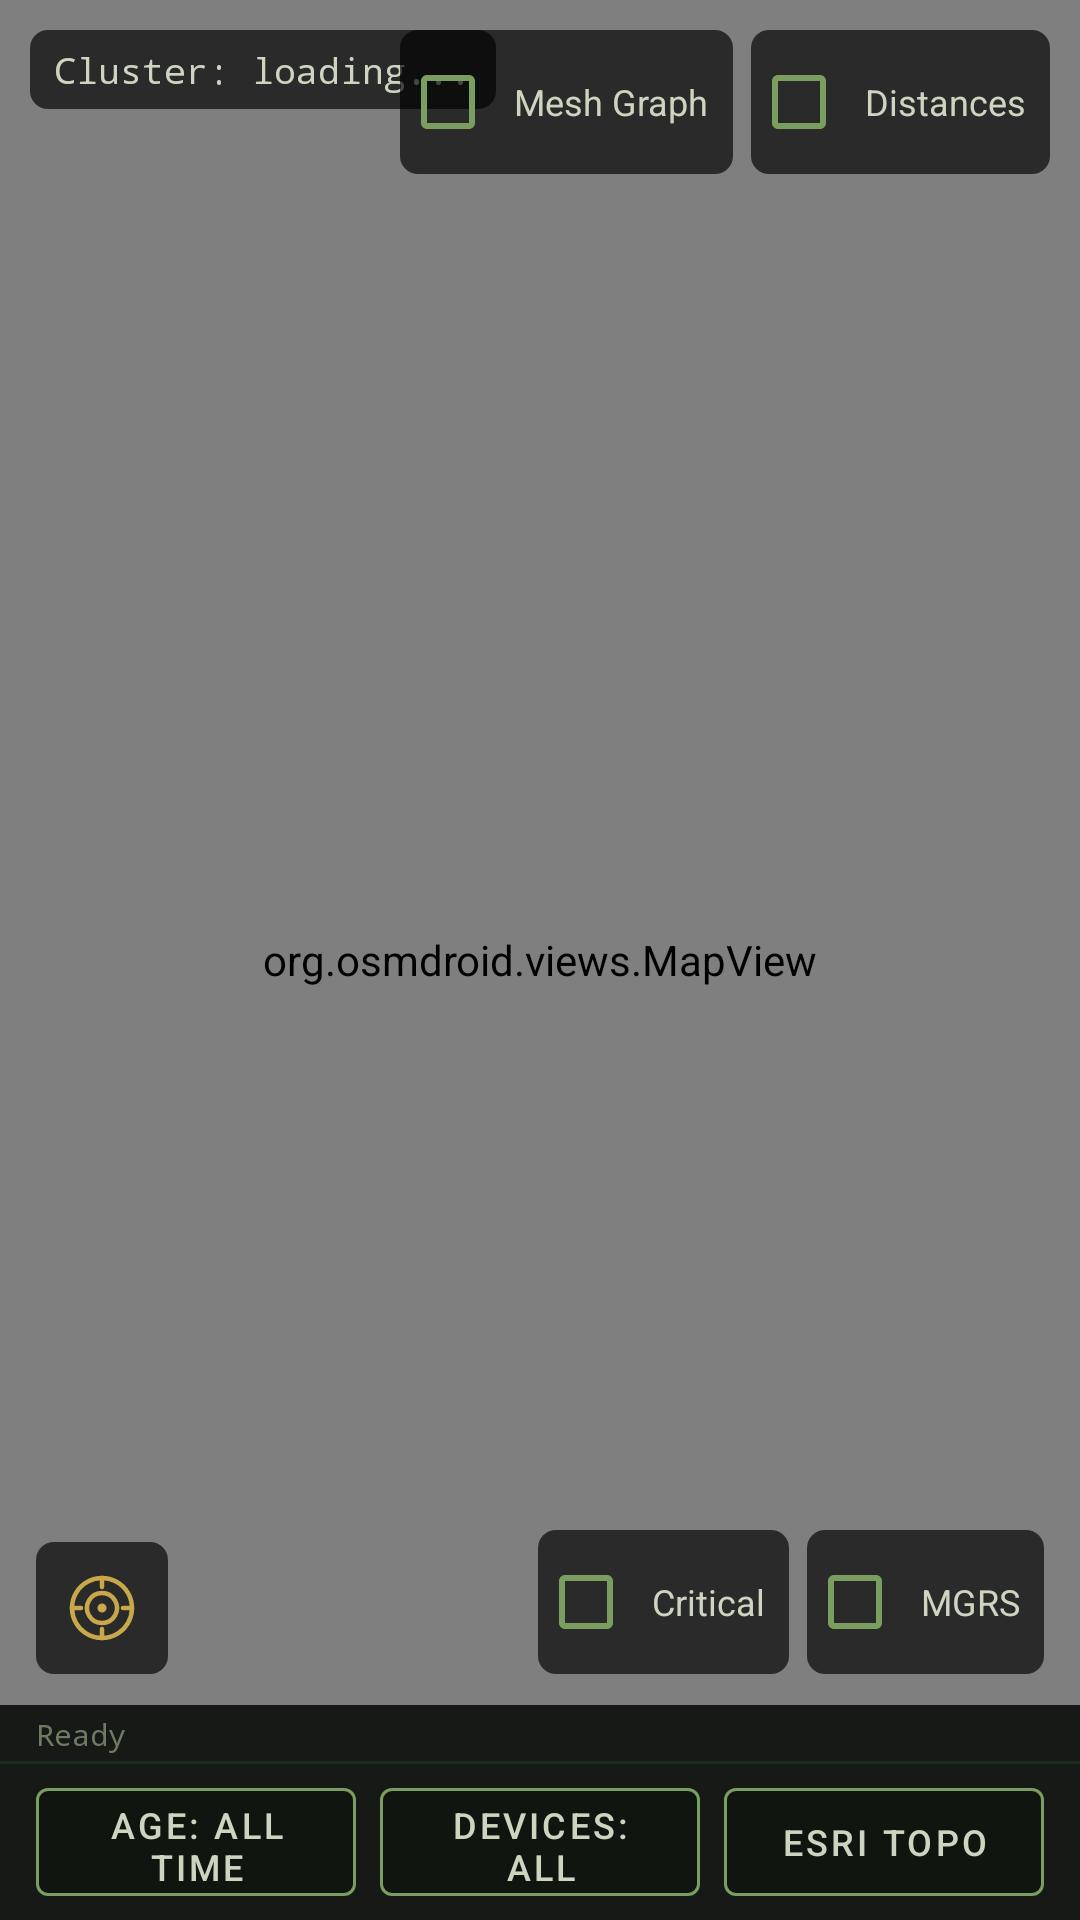

Reconstruct the res/layout file that produces this screen, plus the resources it refers to.
<!-- AndroidManifest.xml: application theme Theme.BlackoutCommsLive -->
<!-- res/layout/fragment_map.xml -->
<?xml version="1.0" encoding="utf-8"?>
<FrameLayout
    xmlns:android="http://schemas.android.com/apk/res/android"
    xmlns:app="http://schemas.android.com/apk/res-auto"
    android:layout_width="match_parent"
    android:layout_height="match_parent">

    
    <org.osmdroid.views.MapView
        android:id="@+id/map_view"
        android:layout_width="match_parent"
        android:layout_height="match_parent"
        android:clickable="true"
        android:focusable="true" />

    
    <LinearLayout
        android:id="@+id/layout_cluster_info"
        android:layout_width="wrap_content"
        android:layout_height="wrap_content"
        android:layout_gravity="top|start"
        android:layout_margin="10dp"
        android:orientation="vertical"
        android:background="@drawable/bg_semi_dark"
        android:paddingStart="8dp"
        android:paddingEnd="8dp"
        android:paddingTop="5dp"
        android:paddingBottom="5dp">

        <TextView
            android:id="@+id/tv_cluster"
            android:layout_width="wrap_content"
            android:layout_height="wrap_content"
            android:text="Cluster: loading..."
            android:textColor="@color/text_primary"
            android:textSize="12sp"
            android:fontFamily="monospace" />

        <TextView
            android:id="@+id/tv_self_name"
            android:layout_width="wrap_content"
            android:layout_height="wrap_content"
            android:textColor="@color/primary"
            android:background="@color/secondary_background"
            android:textSize="11sp"
            android:textAlignment="center"
            android:layout_gravity="center_horizontal"
            android:fontFamily="monospace"
            android:visibility="gone" />

    </LinearLayout>

    
    <LinearLayout
        android:id="@+id/top_controls"
        android:layout_width="wrap_content"
        android:layout_height="wrap_content"
        android:layout_gravity="top|end"
        android:orientation="horizontal"
        android:layout_margin="10dp">

        <CheckBox
            android:id="@+id/checkbox_mesh_graph"
            android:layout_width="wrap_content"
            android:layout_height="wrap_content"
            android:text="Mesh Graph"
            android:textColor="@color/text_primary"
            android:textSize="12sp"
            android:buttonTint="@color/accent"
            android:background="@drawable/bg_semi_dark"
            android:paddingStart="6dp"
            android:paddingEnd="8dp"
            android:paddingTop="5dp"
            android:paddingBottom="5dp"
            android:checked="false"
            android:layout_marginEnd="6dp" />

        <CheckBox
            android:id="@+id/checkbox_distances"
            android:layout_width="wrap_content"
            android:layout_height="wrap_content"
            android:text="Distances"
            android:textColor="@color/text_primary"
            android:textSize="12sp"
            android:buttonTint="@color/accent"
            android:background="@drawable/bg_semi_dark"
            android:paddingStart="6dp"
            android:paddingEnd="8dp"
            android:paddingTop="5dp"
            android:paddingBottom="5dp"
            android:checked="false" />

    </LinearLayout>

    
    <LinearLayout
        android:layout_width="wrap_content"
        android:layout_height="wrap_content"
        android:layout_gravity="bottom|end"
        android:orientation="horizontal"
        android:layout_marginEnd="12dp"
        android:layout_marginBottom="82dp">

        <CheckBox
            android:id="@+id/checkbox_critical"
            android:layout_width="wrap_content"
            android:layout_height="wrap_content"
            android:text="Critical"
            android:textColor="@color/text_primary"
            android:textSize="12sp"
            android:buttonTint="@color/accent"
            android:background="@drawable/bg_semi_dark"
            android:paddingStart="6dp"
            android:paddingEnd="8dp"
            android:paddingTop="5dp"
            android:paddingBottom="5dp"
            android:checked="false"
            android:layout_marginEnd="6dp" />

        <CheckBox
            android:id="@+id/checkbox_mgrs"
            android:layout_width="wrap_content"
            android:layout_height="wrap_content"
            android:text="MGRS"
            android:textColor="@color/text_primary"
            android:textSize="12sp"
            android:buttonTint="@color/accent"
            android:background="@drawable/bg_semi_dark"
            android:paddingStart="6dp"
            android:paddingEnd="8dp"
            android:paddingTop="5dp"
            android:paddingBottom="5dp"
            android:checked="false" />

    </LinearLayout>

    
    <ImageButton
        android:id="@+id/btn_recenter"
        android:layout_width="44dp"
        android:layout_height="44dp"
        android:layout_gravity="bottom|start"
        android:layout_marginStart="12dp"
        android:layout_marginBottom="82dp"
        android:src="@drawable/ic_recenter"
        android:background="@drawable/bg_semi_dark"
        android:padding="8dp"
        android:contentDescription="Re-center map on self" />

    
    <LinearLayout
        android:id="@+id/bottom_filter_bar"
        android:layout_width="match_parent"
        android:layout_height="wrap_content"
        android:layout_gravity="bottom"
        android:orientation="vertical"
        android:background="@color/message_panel_bg">

        
        <TextView
            android:id="@+id/tv_status"
            android:layout_width="match_parent"
            android:layout_height="wrap_content"
            android:text="Ready"
            android:textSize="10sp"
            android:fontFamily="monospace"
            android:textColor="@color/text_secondary"
            android:paddingStart="12dp"
            android:paddingEnd="12dp"
            android:paddingTop="3dp"
            android:paddingBottom="2dp"
            android:singleLine="true"
            android:ellipsize="end" />

        <View
            android:layout_width="match_parent"
            android:layout_height="1dp"
            android:background="@color/divider" />

        
        <LinearLayout
            android:layout_width="match_parent"
            android:layout_height="wrap_content"
            android:orientation="horizontal"
            android:gravity="center_vertical"
            android:paddingStart="12dp"
            android:paddingEnd="12dp"
            android:paddingTop="8dp"
            android:paddingBottom="8dp">

        <com.google.android.material.button.MaterialButton
            android:id="@+id/btn_max_age"
            style="@style/Widget.MaterialComponents.Button.OutlinedButton"
            android:layout_width="0dp"
            android:layout_height="36dp"
            android:layout_weight="1"
            android:text="Age: All Time"
            android:textSize="12sp"
            android:textColor="@color/text_primary"
            android:minWidth="0dp"
            android:minHeight="0dp"
            android:insetTop="0dp"
            android:insetBottom="0dp"
            app:strokeColor="@color/accent"
            app:backgroundTint="@color/surface_filter_btn"
            android:layout_marginEnd="8dp" />

        <com.google.android.material.button.MaterialButton
            android:id="@+id/btn_devices"
            style="@style/Widget.MaterialComponents.Button.OutlinedButton"
            android:layout_width="0dp"
            android:layout_height="36dp"
            android:layout_weight="1"
            android:text="Devices: All"
            android:textSize="12sp"
            android:textColor="@color/text_primary"
            android:minWidth="0dp"
            android:minHeight="0dp"
            android:insetTop="0dp"
            android:insetBottom="0dp"
            app:strokeColor="@color/accent"
            app:backgroundTint="@color/surface_filter_btn"
            android:layout_marginEnd="8dp" />

        <com.google.android.material.button.MaterialButton
            android:id="@+id/btn_map_layer"
            style="@style/Widget.MaterialComponents.Button.OutlinedButton"
            android:layout_width="0dp"
            android:layout_height="36dp"
            android:layout_weight="1"
            android:text="ESRI Topo"
            android:textSize="12sp"
            android:textColor="@color/text_primary"
            android:minWidth="0dp"
            android:minHeight="0dp"
            android:insetTop="0dp"
            android:insetBottom="0dp"
            app:strokeColor="@color/accent"
            app:backgroundTint="@color/surface_filter_btn" />

        </LinearLayout>
    </LinearLayout>

    
    <LinearLayout
        android:id="@+id/message_panel"
        android:layout_width="match_parent"
        android:layout_height="220dp"
        android:layout_gravity="bottom"
        android:orientation="vertical"
        android:background="@color/message_panel_bg"
        android:visibility="gone">

        <LinearLayout
            android:layout_width="match_parent"
            android:layout_height="wrap_content"
            android:orientation="horizontal"
            android:paddingStart="12dp"
            android:paddingEnd="8dp"
            android:paddingTop="6dp"
            android:paddingBottom="6dp"
            android:gravity="center_vertical">

            <TextView
                android:layout_width="0dp"
                android:layout_height="wrap_content"
                android:layout_weight="1"
                android:text="Messages"
                android:textColor="@color/text_primary"
                android:textSize="14sp"
                android:textStyle="bold" />

            <ImageButton
                android:id="@+id/btn_dismiss_messages"
                android:layout_width="32dp"
                android:layout_height="32dp"
                android:src="@android:drawable/ic_menu_close_clear_cancel"
                android:background="?attr/selectableItemBackgroundBorderless"
                android:contentDescription="Dismiss messages"
                android:tint="@color/text_secondary" />

        </LinearLayout>

        <View
            android:layout_width="match_parent"
            android:layout_height="1dp"
            android:background="@color/divider" />

        <androidx.recyclerview.widget.RecyclerView
            android:id="@+id/recycler_messages"
            android:layout_width="match_parent"
            android:layout_height="0dp"
            android:layout_weight="1"
            android:clipToPadding="false"
            android:padding="4dp"
            app:layoutManager="androidx.recyclerview.widget.LinearLayoutManager" />

    </LinearLayout>

</FrameLayout>
<!-- resources referenced by this layout -->
<resources>
  <color name="accent">#7A9E5F</color>
  <color name="divider">#1E2A1E</color>
  <color name="message_panel_bg">#E0080C08</color>
  <color name="primary">#1A2E1A</color>
  <color name="secondary_background">#E6DACC</color>
  <color name="surface_filter_btn">#CC0F140F</color>
  <color name="text_primary">#CDD4C0</color>
  <color name="text_secondary">#6E7A63</color>
  <!-- drawable bg_semi_dark (drawable) -->
  <?xml version="1.0" encoding="utf-8"?>
  <shape xmlns:android="http://schemas.android.com/apk/res/android"
      android:shape="rectangle">
      <solid android:color="#AA000000" />
      <corners android:radius="6dp" />
  </shape>
  <style name="Theme.BlackoutCommsLive" parent="Theme.MaterialComponents.DayNight.NoActionBar">
          <item name="colorPrimary">@color/primary</item>
          <item name="colorPrimaryVariant">@color/primary_variant</item>
          <item name="colorOnPrimary">@color/text_primary</item>
          <item name="colorSecondary">@color/accent</item>
          <item name="colorOnSecondary">@color/background</item>
          <item name="android:colorBackground">@color/background</item>
          <item name="android:windowBackground">@color/background</item>
          <item name="bottomSheetDialogTheme">@style/BottomSheetDialogTheme</item>
          
          <item name="materialAlertDialogTheme">@style/AlertDialogTheme</item>
          
          <item name="alertDialogTheme">@style/AlertDialogTheme</item>
      </style>
  <color name="primary_variant">#0D1A0D</color>
  <color name="background">#080C08</color>
  <style name="BottomSheetDialogTheme" parent="Theme.MaterialComponents.BottomSheetDialog">
          <item name="android:windowIsFloating">false</item>
          <item name="bottomSheetStyle">@style/BottomSheetStyle</item>
      </style>
  <style name="AlertDialogTheme" parent="ThemeOverlay.MaterialComponents.MaterialAlertDialog">
          <item name="colorSurface">@color/surface</item>
          <item name="colorOnSurface">@color/text_primary</item>
          <item name="colorPrimary">@color/accent</item>
          <item name="android:textColorPrimary">@color/text_primary</item>
          <item name="android:textColorSecondary">@color/text_secondary</item>
          <item name="buttonBarPositiveButtonStyle">@style/DialogButtonStyle</item>
          <item name="buttonBarNegativeButtonStyle">@style/DialogButtonStyle</item>
          <item name="buttonBarNeutralButtonStyle">@style/DialogButtonStyle</item>
      </style>
  <style name="BottomSheetStyle" parent="Widget.Design.BottomSheet.Modal">
          <item name="android:background">@color/surface</item>
      </style>
  <color name="surface">#0F140F</color>
  <style name="DialogButtonStyle" parent="Widget.MaterialComponents.Button.TextButton.Dialog">
          <item name="android:textColor">@color/accent</item>
      </style>
</resources>
